The GitHub repository SupriyaSkarpe/CPP-final-disease-prediction contains a labelled image folder "ecg_dataset" with 2 categories: arrhythmia, normal. Examples follow, each with its label.

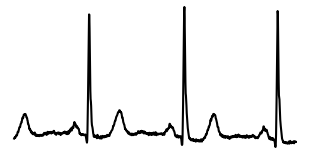
Label: normal

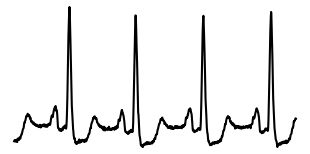
Label: normal

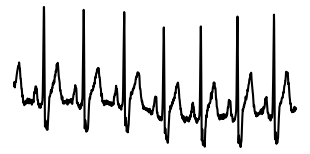
Label: arrhythmia

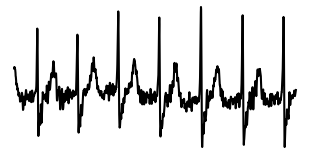
Label: arrhythmia

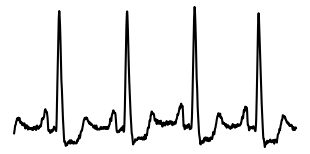
Label: normal

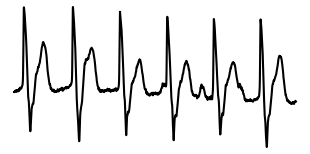
Label: arrhythmia
